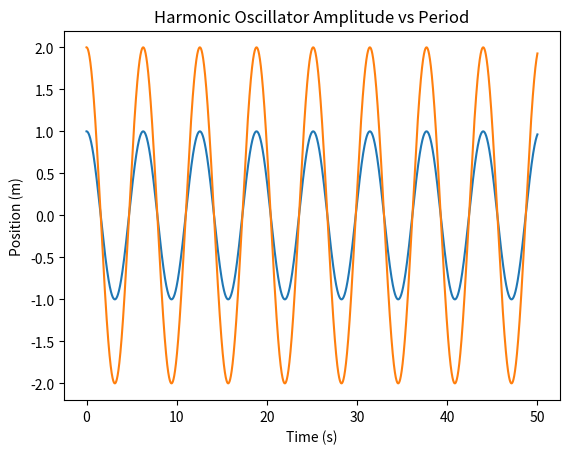
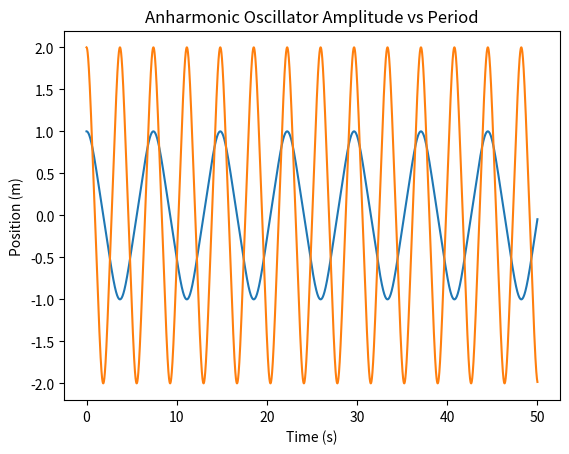
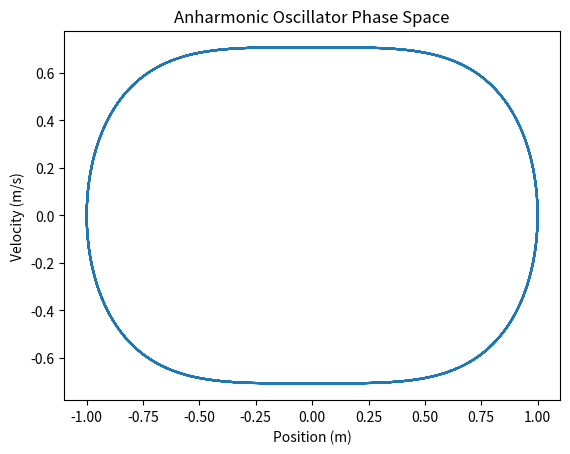

These figures' Python source, in order:
import numpy as np 
import matplotlib.pyplot as plt

Omega = 1
a=0
b=50
N=10000
h= (b-a)/N


def HarmonicFunc(r,t):
    x = r[0]
    alpha = r[1]
    fx = alpha
    falpha = -(Omega**2)*x
    return np.array([fx,falpha],float)

def AnarmonicFunc(r,t):
    x = r[0]
    alpha = r[1]
    fx = alpha
    falpha = -(Omega**2)*x**3
    return np.array([fx,falpha],float)

def rk4(initx,initdxdt,Omega,f):
    tpoints = np.arange(a,b,h)
    xpoints = []
    alphapoints = []
    rVec = np.array([initx,initdxdt], dtype=float)

    for t in tpoints:
        xpoints.append(rVec[0])
        alphapoints.append(rVec[1])
        k1=h*f(rVec,t)
        k2= h*f(rVec+0.5*k1,t+0.5*h)
        k3 = h*f(rVec+0.5*k2,t+0.5*h)
        k4 = h*f(rVec+k3,t+h)
        rVec += (k1+2*k2+2*k3+k4)/6 

    return tpoints,xpoints,alphapoints

case1 = rk4(1,0,1,HarmonicFunc)
case2 = rk4(2,0,1,HarmonicFunc)
plt.plot(case1[0],case1[1])
plt.plot(case2[0],case2[1])
plt.title("Harmonic Oscillator Amplitude vs Period")
plt.xlabel("Time (s)")
plt.ylabel("Position (m)")
plt.show()

case3 = rk4(1,0,1,AnarmonicFunc)
case4 = rk4(2,0,1,AnarmonicFunc)
plt.plot(case3[0],case3[1])
plt.plot(case4[0],case4[1])
plt.title("Anharmonic Oscillator Amplitude vs Period")
plt.xlabel("Time (s)")
plt.ylabel("Position (m)")
plt.show()

plt.plot(case3[1], case3[2])
plt.title("Anharmonic Oscillator Phase Space")
plt.xlabel("Position (m)")
plt.ylabel("Velocity (m/s)")
plt.show()
